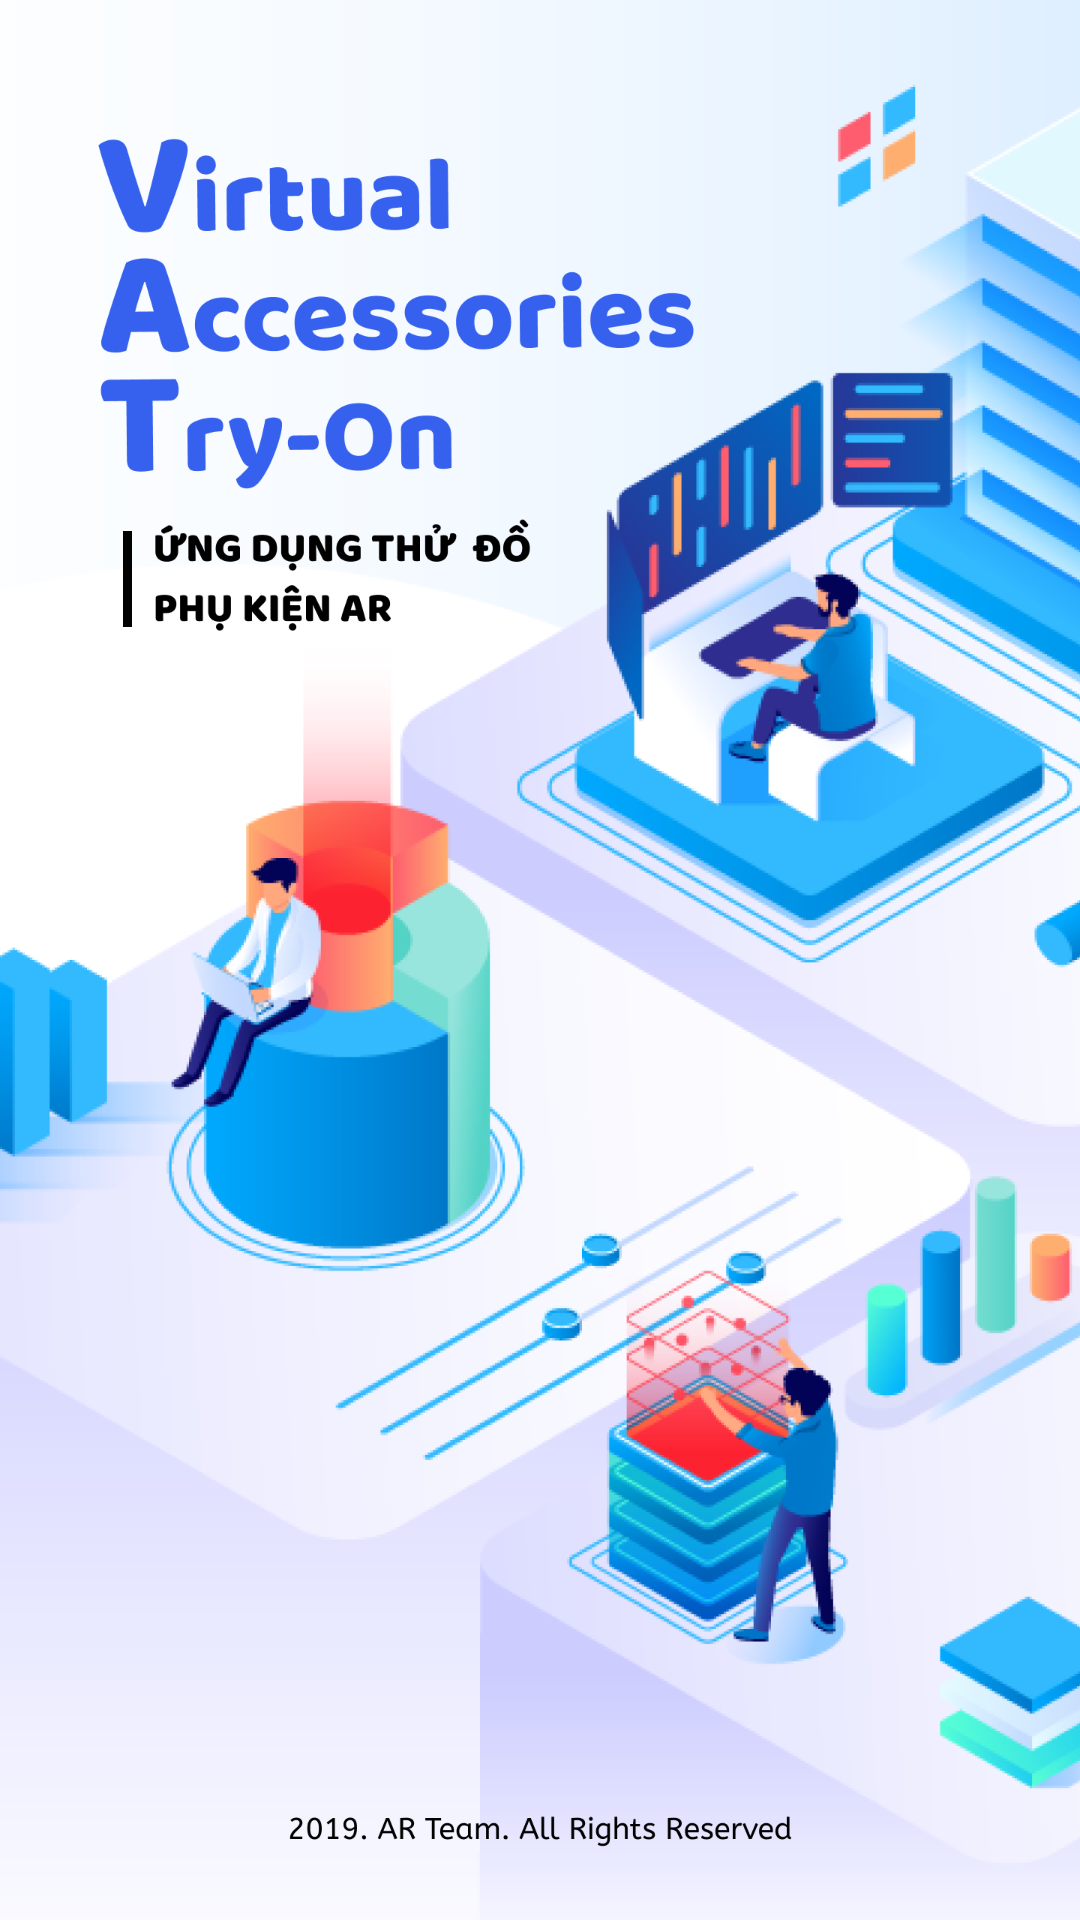

Reconstruct the res/layout file that produces this screen, plus the resources it refers to.
<!-- AndroidManifest.xml: application theme AppTheme -->
<!-- res/layout/activity_intro.xml -->
<?xml version="1.0" encoding="utf-8"?>
<LinearLayout xmlns:android="http://schemas.android.com/apk/res/android"
    xmlns:app="http://schemas.android.com/apk/res-auto"
    xmlns:tools="http://schemas.android.com/tools"
    android:layout_width="match_parent"
    android:layout_height="match_parent"
    tools:context=".activities.IntroActivity"
    android:orientation="vertical"
    android:id="@+id/lnl_intro"
    >

    <ImageView
        android:layout_width="match_parent"
        android:layout_height="wrap_content"
        android:src="@drawable/vector11"
        android:scaleType="fitXY"/>
</LinearLayout>
<!-- resources referenced by this layout -->
<resources>
  <!-- drawable vector11: png bitmap (drawable, 434735 bytes) -->
  <style name="AppTheme" parent="Theme.AppCompat.Light.NoActionBar">
          
          <item name="colorPrimary">@color/color_tranparent</item>
          <item name="colorPrimaryDark">@color/color_cus_light_blue</item>
          <item name="colorAccent">@color/color_black</item>
          <item name="android:windowContentOverlay">@null</item>
          <item name="windowActionBarOverlay">true</item>
          <item name="bottomSheetDialogTheme">@style/AppBottomSheetDialogTheme</item>
      </style>
  <color name="color_tranparent">#10000000</color>
  <color name="color_cus_light_blue">#466EF0</color>
  <color name="color_black">#333333</color>
  <style name="AppBottomSheetDialogTheme" parent="Theme.Design.Light.BottomSheetDialog">
          <item name="bottomSheetStyle">@style/AppModalStyle</item>
      </style>
  <style name="AppModalStyle" parent="Widget.Design.BottomSheet.Modal">
          <item name="android:background">@drawable/bottom_up_background</item>
      </style>
  <!-- drawable bottom_up_background (drawable) -->
  <?xml version="1.0" encoding="utf-8"?>
  <shape xmlns:android="http://schemas.android.com/apk/res/android"
      android:shape="rectangle">
      <solid android:color="@android:color/white"/>
      <corners android:topLeftRadius="@dimen/dp25"
          android:topRightRadius="@dimen/dp25"/>
  
  </shape>
  <dimen name="dp25">25dp</dimen>
</resources>
